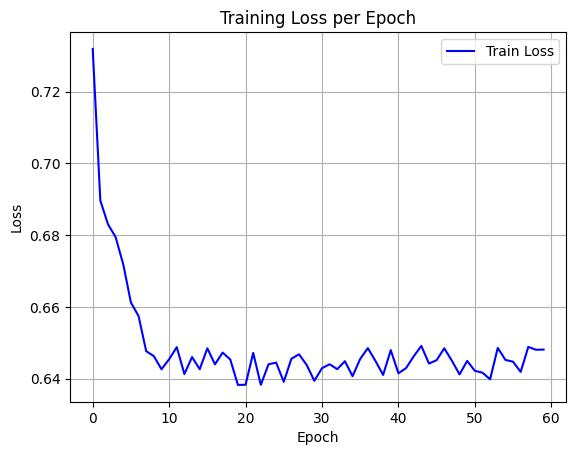

Source data for this figure (header and first rows):
epoch, train_loss
0, 0.7319
1, 0.6896
2, 0.683
3, 0.6795
4, 0.6718
5, 0.6612
6, 0.6574
7, 0.6476
8, 0.6463
9, 0.6426
10, 0.6454
11, 0.6488
12, 0.6413
13, 0.646
14, 0.6426
15, 0.6484
16, 0.644
17, 0.6473
18, 0.6453
19, 0.6382
20, 0.6383
21, 0.6472
22, 0.6383
23, 0.644
24, 0.6445
25, 0.6391
26, 0.6455
27, 0.6468
28, 0.6438
29, 0.6394
30, 0.6429
31, 0.644
32, 0.6426
33, 0.6448
34, 0.6407
35, 0.6455
36, 0.6485
37, 0.6449
38, 0.641
39, 0.6479
40, 0.6415
41, 0.6429
42, 0.6462
43, 0.6491
44, 0.6442
45, 0.6451
46, 0.6484
47, 0.645
48, 0.6412
49, 0.6449
50, 0.6422
51, 0.6416
52, 0.6398
53, 0.6485
54, 0.6452
55, 0.6447
56, 0.6419
57, 0.6488
58, 0.648
59, 0.6481
